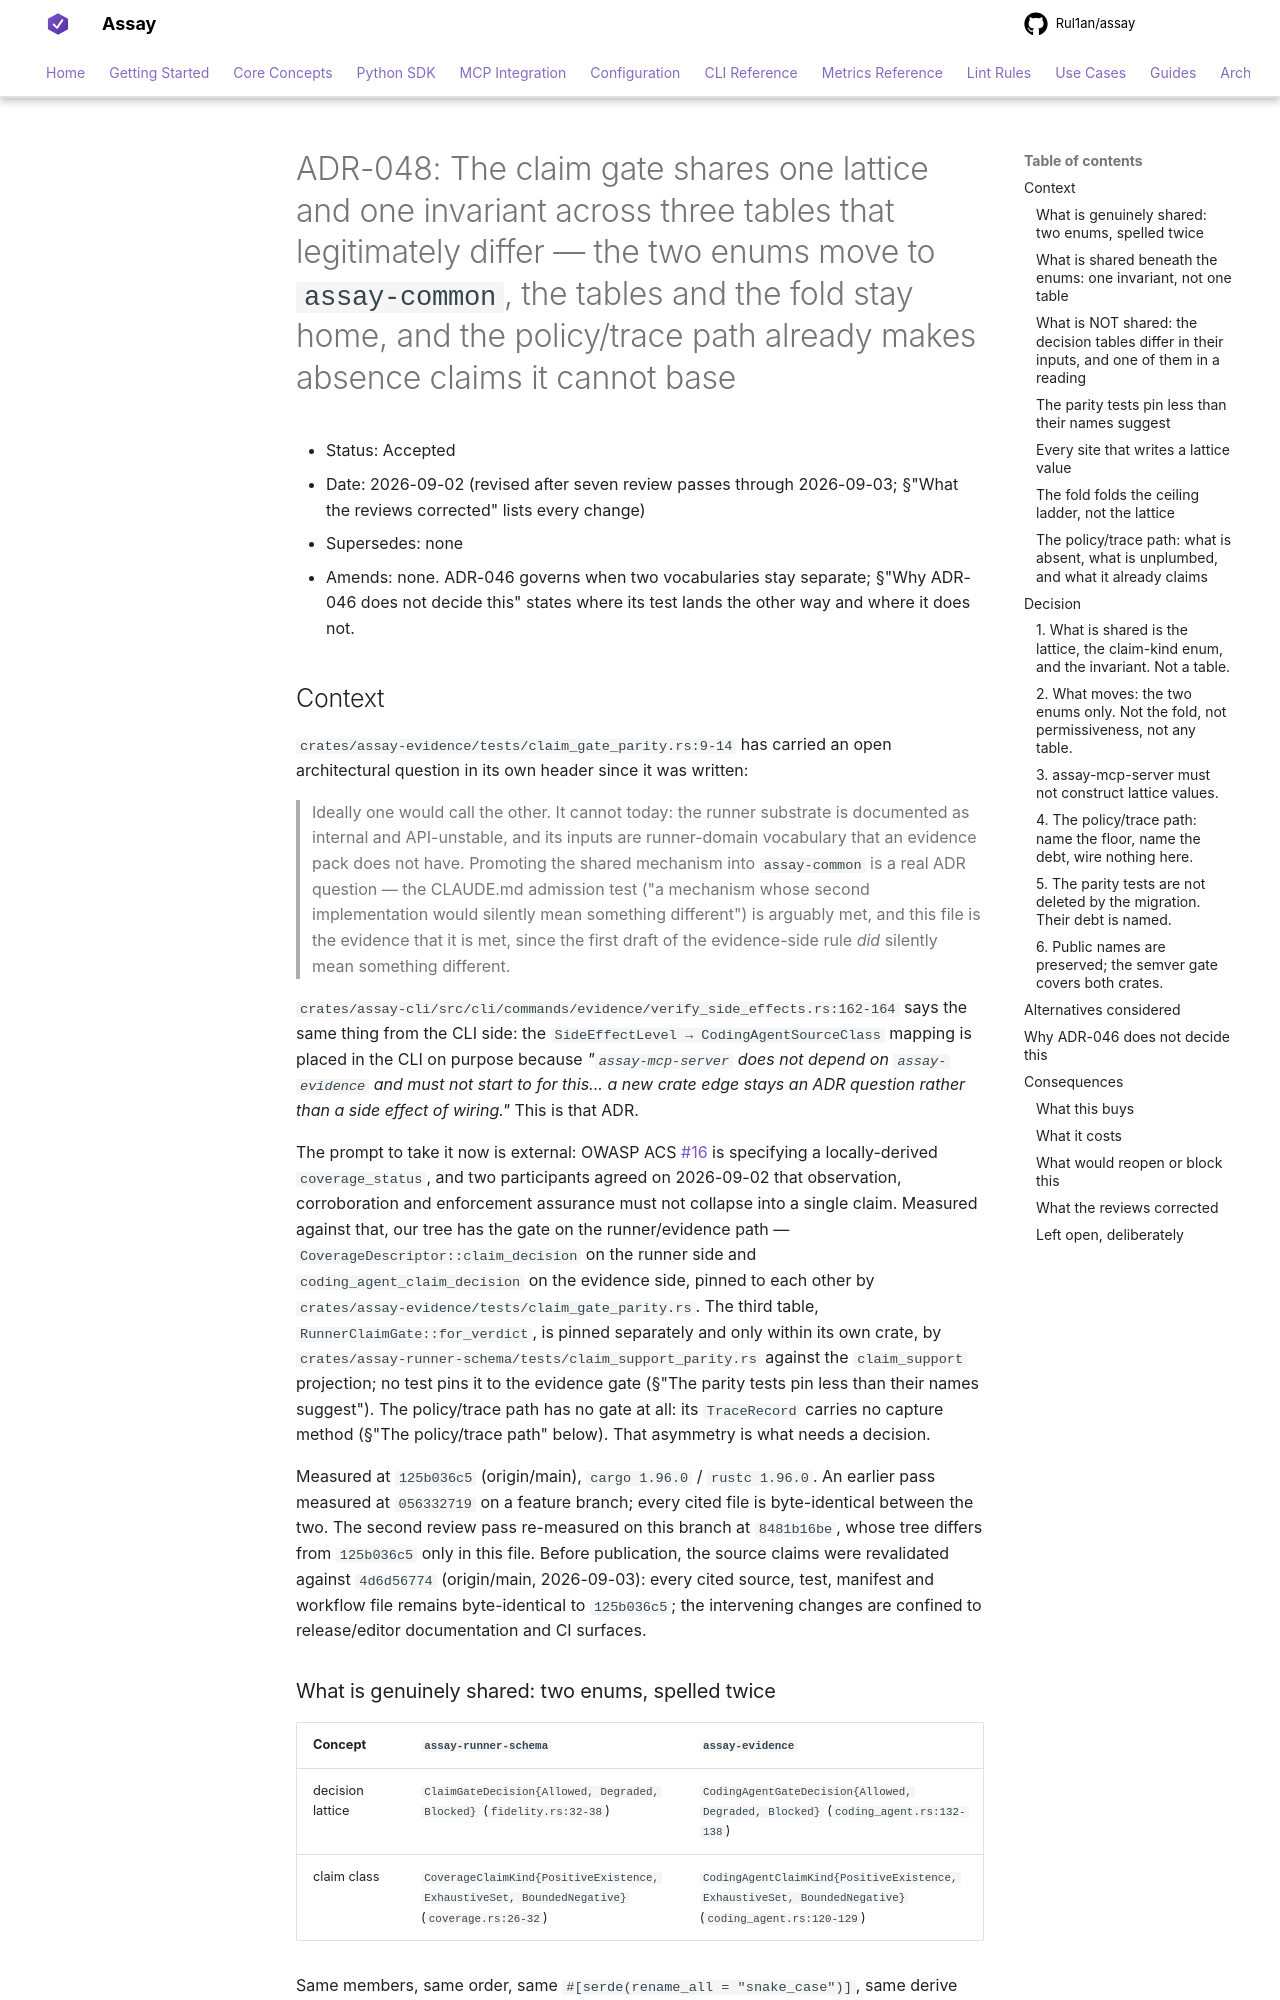

repository: Rul1an/assay · page: architecture/ADR-048-claim-gate-construction-moves-readings-stay/index.html · generator: mkdocs

# ADR-048: The claim gate shares one lattice and one invariant across three tables that legitimately differ — the two enums move to `assay-common`, the tables and the fold stay home, and the policy/trace path already makes absence claims it cannot base

- Status: Accepted
- Date: 2026-09-02 (revised after seven review passes through 2026-09-03;
  §"What the reviews corrected" lists every change)
- Supersedes: none
- Amends: none. ADR-046 governs when two vocabularies stay separate; §"Why ADR-046 does not decide this" states where its test lands the other way and where it does not.

## Context

`crates/assay-evidence/tests/claim_gate_parity.rs:9-14` has carried an open architectural question
in its own header since it was written:

> Ideally one would call the other. It cannot today: the runner substrate is documented as internal
> and API-unstable, and its inputs are runner-domain vocabulary that an evidence pack does not have.
> Promoting the shared mechanism into `assay-common` is a real ADR question — the CLAUDE.md
> admission test ("a mechanism whose second implementation would silently mean something different")
> is arguably met, and this file is the evidence that it is met, since the first draft of the
> evidence-side rule *did* silently mean something different.

`crates/assay-cli/src/cli/commands/evidence/verify_side_effects.rs:162-164` says the same thing
from the CLI side: the `SideEffectLevel → CodingAgentSourceClass` mapping is placed in the CLI on
purpose because *"`assay-mcp-server` does not depend on `assay-evidence` and must not start to for
this... a new crate edge stays an ADR question rather than a side effect of wiring."* This is that
ADR.

The prompt to take it now is external: OWASP ACS
[#16](https://github.com/GenAI-Security-Project/agent-control-standard/issues/16) is specifying a
locally-derived `coverage_status`, and two participants agreed on 2026-09-02 that observation,
corroboration and enforcement assurance must not collapse into a single claim. Measured against
that, our tree has the gate on the runner/evidence path — `CoverageDescriptor::claim_decision` on
the runner side and `coding_agent_claim_decision` on the evidence side, pinned to each other by
`crates/assay-evidence/tests/claim_gate_parity.rs`. The third table, `RunnerClaimGate::for_verdict`,
is pinned separately and only within its own crate, by
`crates/assay-runner-schema/tests/claim_support_parity.rs` against the `claim_support` projection;
no test pins it to the evidence gate (§"The parity tests pin less than their names suggest"). The
policy/trace path has no gate at all: its `TraceRecord` carries no capture method (§"The
policy/trace path" below). That asymmetry is what needs a decision.

Measured at `125b036c5` (origin/main), `cargo 1.96.0` / `rustc 1.96.0`. An earlier pass measured
at `056332719` on a feature branch; every cited file is byte-identical between the two. The second
review pass re-measured on this branch at `8481b16be`, whose tree differs from `125b036c5` only in
this file. Before publication, the source claims were revalidated against `4d6d56774` (origin/main,
2026-09-03): every cited source, test, manifest and workflow file remains byte-identical to
`125b036c5`; the intervening changes are confined to release/editor documentation and CI surfaces.

### What is genuinely shared: two enums, spelled twice

| Concept | `assay-runner-schema` | `assay-evidence` |
|---|---|---|
| decision lattice | `ClaimGateDecision{Allowed, Degraded, Blocked}` (`fidelity.rs:32-38`) | `CodingAgentGateDecision{Allowed, Degraded, Blocked}` (`coding_agent.rs:132-138`) |
| claim class | `CoverageClaimKind{PositiveExistence, ExhaustiveSet, BoundedNegative}` (`coverage.rs:26-32`) | `CodingAgentClaimKind{PositiveExistence, ExhaustiveSet, BoundedNegative}` (`coding_agent.rs:120-129`) |

Same members, same order, same `#[serde(rename_all = "snake_case")]`, same derive set. Neither is
`#[non_exhaustive]`. That is one answer typed twice.

A **third** spelling of the neighbouring vocabulary lives in
`crates/gateway-evidence-replay/src/schema.rs:11-38` (`Coverage`, `SourceClass`, `Ceiling`). It is
a leaf crate with no internal dependencies by design — a standalone verifier that must not import
the thing it verifies — so it is deliberately **not** a target of this ADR.
